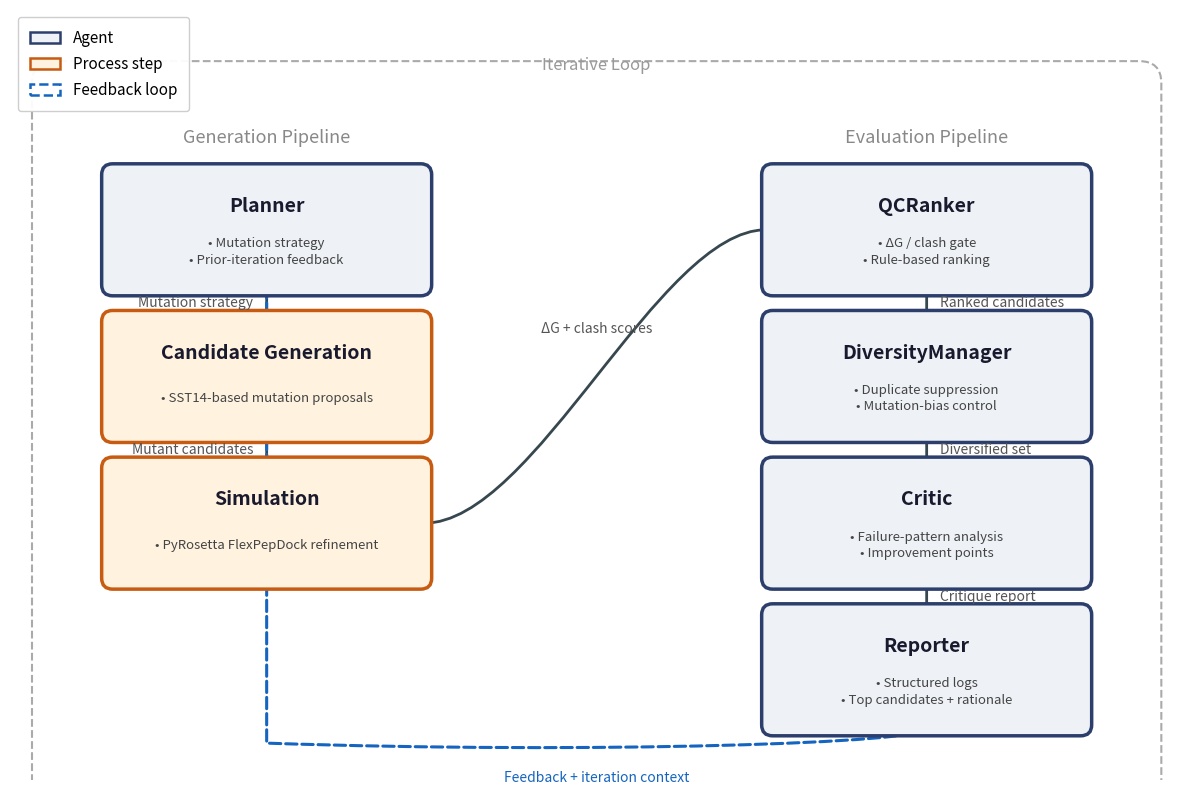

This chart was generated by the following Python code: (Note: this script raises an exception after producing the figure.)
#!/usr/bin/env python3
"""
Fig. 1 – Variant C (two-column vertical flow)

Caption: "Iterative search workflow of the proposed system
(Planner–Candidate Generation–Simulation–QCRanker–DiversityManager–
Critic–Reporter and the feedback loop)"
"""

import matplotlib
matplotlib.use("Agg")
import matplotlib.pyplot as plt
import matplotlib.patches as mpatches
from matplotlib.patches import FancyBboxPatch, FancyArrowPatch
from matplotlib.path import Path
import numpy as np
import os

# ── colour palette ──────────────────────────────────────────────────
AGENT_FILL   = "#EEF2F7"
AGENT_BORDER = "#2C3E6B"
PROC_FILL    = "#FFF3E0"
PROC_BORDER  = "#C75B12"
ARROW_GREY   = "#37474F"
FEEDBACK_BLUE = "#1565C0"
BG_WHITE     = "#FFFFFF"

# ── figure / axes ───────────────────────────────────────────────────
fig, ax = plt.subplots(figsize=(16, 10), dpi=300)
fig.patch.set_facecolor(BG_WHITE)
ax.set_facecolor(BG_WHITE)
ax.set_xlim(0, 16)
ax.set_ylim(-0.5, 10)
ax.set_aspect("equal")
ax.axis("off")

# ── helper: draw a box ─────────────────────────────────────────────
BOX_W, BOX_H = 4.2, 1.5          # width / height of every box

def draw_box(cx, cy, title, bullets, kind="agent"):
    """Draw a rounded box centred at (cx, cy)."""
    fill  = AGENT_FILL  if kind == "agent" else PROC_FILL
    edge  = AGENT_BORDER if kind == "agent" else PROC_BORDER
    lw    = 2.5

    x0 = cx - BOX_W / 2
    y0 = cy - BOX_H / 2

    box = FancyBboxPatch(
        (x0, y0), BOX_W, BOX_H,
        boxstyle="round,pad=0.15",
        facecolor=fill, edgecolor=edge, linewidth=lw,
        zorder=3,
    )
    ax.add_patch(box)

    # title
    ax.text(cx, cy + 0.32, title,
            ha="center", va="center",
            fontsize=14, fontweight="bold", color="#1A1A2E",
            zorder=4)

    # bullet text (1 or 2 lines)
    bullet_text = "\n".join(f"• {b}" for b in bullets)
    ax.text(cx, cy - 0.30, bullet_text,
            ha="center", va="center",
            fontsize=9.5, color="#444444",
            linespacing=1.35, zorder=4)

    return (cx, cy)   # centre coords for arrow anchoring


# ── helper: vertical arrow with label ──────────────────────────────
def varrow(x_from, y_from, x_to, y_to, label,
           color=ARROW_GREY, style="-|>", ls="-", lw=2.0,
           label_side="right", connectionstyle=None):
    """Straight (or curved) arrow between two box centres,
    shortened so it starts/ends at box edges."""
    # shorten to box edge
    if y_from > y_to:          # going down
        y_start = y_from - BOX_H / 2 - 0.05
        y_end   = y_to   + BOX_H / 2 + 0.05
    else:                       # going up
        y_start = y_from + BOX_H / 2 + 0.05
        y_end   = y_to   - BOX_H / 2 - 0.05

    kw = dict(
        arrowstyle=style, color=color,
        linewidth=lw, linestyle=ls,
        shrinkA=0, shrinkB=0,
        zorder=2,
    )
    if connectionstyle:
        kw["connectionstyle"] = connectionstyle

    arrow = FancyArrowPatch(
        (x_from, y_start), (x_to, y_end), **kw
    )
    ax.add_patch(arrow)

    # label
    mid_x = (x_from + x_to) / 2
    mid_y = (y_start + y_end) / 2
    offset = 0.18
    ha = "left"
    if label_side == "left":
        offset = -0.18
        ha = "right"
    ax.text(mid_x + offset, mid_y, label,
            ha=ha, va="center",
            fontsize=10, fontstyle="italic", color="#555555",
            zorder=4)


# ── helper: horizontal / curved arrow ──────────────────────────────
def harrow(x_from, y_from, x_to, y_to, label,
           color=ARROW_GREY, style="-|>", ls="-", lw=2.0,
           connectionstyle=None, label_offset=(0, 0.25)):
    """Arrow that goes mostly horizontally (bridge or feedback)."""
    # shorten to box edges horizontally
    if x_from < x_to:
        x_start = x_from + BOX_W / 2 + 0.05
        x_end   = x_to   - BOX_W / 2 - 0.05
    else:
        x_start = x_from - BOX_W / 2 - 0.05
        x_end   = x_to   + BOX_W / 2 + 0.05

    kw = dict(
        arrowstyle=style, color=color,
        linewidth=lw, linestyle=ls,
        shrinkA=0, shrinkB=0,
        zorder=2,
    )
    if connectionstyle:
        kw["connectionstyle"] = connectionstyle

    arrow = FancyArrowPatch(
        (x_start, y_from), (x_end, y_to), **kw
    )
    ax.add_patch(arrow)

    mid_x = (x_start + x_end) / 2 + label_offset[0]
    mid_y = (y_from  + y_to)  / 2 + label_offset[1]
    ax.text(mid_x, mid_y, label,
            ha="center", va="center",
            fontsize=10, fontstyle="italic", color="#555555",
            zorder=4)


# ════════════════════════════════════════════════════════════════════
#  DRAW BOXES
# ════════════════════════════════════════════════════════════════════

LX, RX = 3.5, 12.5              # column centres

# — Left column (Generation Pipeline) ——
planner  = draw_box(LX, 7, "Planner",
                    ["Mutation strategy", "Prior-iteration feedback"],
                    kind="agent")
candgen  = draw_box(LX, 5, "Candidate Generation",
                    ["SST14-based mutation proposals"],
                    kind="process")
simul    = draw_box(LX, 3, "Simulation",
                    ["PyRosetta FlexPepDock refinement"],
                    kind="process")

# — Right column (Evaluation Pipeline) ——
qcranker = draw_box(RX, 7, "QCRanker",
                    ["ΔG / clash gate", "Rule-based ranking"],
                    kind="agent")
divmgr   = draw_box(RX, 5, "DiversityManager",
                    ["Duplicate suppression", "Mutation-bias control"],
                    kind="agent")
critic   = draw_box(RX, 3, "Critic",
                    ["Failure-pattern analysis", "Improvement points"],
                    kind="agent")
reporter = draw_box(RX, 1, "Reporter",
                    ["Structured logs", "Top candidates + rationale"],
                    kind="agent")


# ════════════════════════════════════════════════════════════════════
#  DRAW ARROWS
# ════════════════════════════════════════════════════════════════════

# Left column (top → bottom)
varrow(LX, 7, LX, 5, "Mutation strategy",    label_side="left")
varrow(LX, 5, LX, 3, "Mutant candidates",    label_side="left")

# Bridge: Simulation → QCRanker
# Custom path: exit Simulation right edge at y=3, travel horizontally,
# then curve up to enter QCRanker left edge at y=7
bridge_x0 = LX + BOX_W / 2 + 0.05
bridge_x1 = RX - BOX_W / 2 - 0.05
bridge_verts = [
    (bridge_x0, 3.0),           # start: right edge of Simulation
    (bridge_x0 + 1.5, 3.0),     # horizontal run out
    (bridge_x1 - 1.5, 7.0),     # curve control toward QCRanker
    (bridge_x1, 7.0),           # end: left edge of QCRanker
]
bridge_codes = [Path.MOVETO, Path.CURVE4, Path.CURVE4, Path.CURVE4]
bridge_path = Path(bridge_verts, bridge_codes)
bridge_arrow = FancyArrowPatch(
    path=bridge_path,
    arrowstyle="-|>",
    color=ARROW_GREY,
    linewidth=2.0,
    zorder=2,
)
ax.add_patch(bridge_arrow)
ax.text((bridge_x0 + bridge_x1) / 2, 5.65,
        "\u0394G + clash scores",
        ha="center", va="center",
        fontsize=10, fontstyle="italic", color="#555555",
        zorder=4)

# Right column (top → bottom)
varrow(RX, 7, RX, 5, "Ranked candidates",    label_side="right")
varrow(RX, 5, RX, 3, "Diversified set",      label_side="right")
varrow(RX, 3, RX, 1, "Critique report",      label_side="right")

# Feedback: Reporter → Planner (dashed blue, curving underneath)
# We draw from bottom of Reporter around the bottom-left to top of Planner
fb_start_x = RX - BOX_W / 2 - 0.05
fb_start_y = 1
fb_end_x   = LX - BOX_W / 2 - 0.05
fb_end_y   = 7

# Use a custom path via annotations for a nicer curve
verts = [
    (RX,              1 - BOX_H / 2 - 0.05),   # start below Reporter
    (RX,              0.0),                       # drop down
    (8.0,            -0.15),                      # bottom centre
    (LX,              0.0),                       # left bottom
    (LX,              7 - BOX_H / 2 - 0.40),    # rise toward Planner
]
# Smooth cubic-Bezier-like path
codes = [Path.MOVETO, Path.CURVE4, Path.CURVE4, Path.CURVE4, Path.LINETO]
path = Path(verts, codes)

feedback_patch = FancyArrowPatch(
    path=path,
    arrowstyle="-|>",
    color=FEEDBACK_BLUE,
    linewidth=2.2,
    linestyle="dashed",
    zorder=2,
)
ax.add_patch(feedback_patch)

# Finish the feedback arrow: small straight segment into Planner bottom
fb_finish = FancyArrowPatch(
    (LX, 7 - BOX_H / 2 - 0.40),
    (LX, 7 - BOX_H / 2 - 0.05),
    arrowstyle="-|>",
    color=FEEDBACK_BLUE,
    linewidth=2.2,
    linestyle="dashed",
    shrinkA=0, shrinkB=0,
    zorder=2,
)
ax.add_patch(fb_finish)

# feedback label
ax.text(8.0, -0.38, "Feedback + iteration context",
        ha="center", va="top",
        fontsize=10, fontstyle="italic", color=FEEDBACK_BLUE,
        zorder=4)


# ════════════════════════════════════════════════════════════════════
#  COLUMN HEADINGS
# ════════════════════════════════════════════════════════════════════
ax.text(LX, 8.25, "Generation Pipeline",
        ha="center", va="center",
        fontsize=13, fontstyle="italic", color="#888888", zorder=4)
ax.text(RX, 8.25, "Evaluation Pipeline",
        ha="center", va="center",
        fontsize=13, fontstyle="italic", color="#888888", zorder=4)


# ════════════════════════════════════════════════════════════════════
#  DASHED BACKGROUND BOX ("Iterative Loop")
# ════════════════════════════════════════════════════════════════════
loop_box = FancyBboxPatch(
    (0.6, -0.7), 14.8, 9.7,
    boxstyle="round,pad=0.3",
    facecolor="none",
    edgecolor="#AAAAAA",
    linewidth=1.5,
    linestyle="dashed",
    zorder=1,
)
ax.add_patch(loop_box)
ax.text(8.0, 9.25, "Iterative Loop",
        ha="center", va="center",
        fontsize=12, fontstyle="italic", color="#999999",
        zorder=4)


# ════════════════════════════════════════════════════════════════════
#  LEGEND  (top-left)
# ════════════════════════════════════════════════════════════════════
legend_handles = [
    mpatches.Patch(facecolor=AGENT_FILL, edgecolor=AGENT_BORDER,
                   linewidth=1.8, label="Agent"),
    mpatches.Patch(facecolor=PROC_FILL,  edgecolor=PROC_BORDER,
                   linewidth=1.8, label="Process step"),
    mpatches.Patch(facecolor="none", edgecolor=FEEDBACK_BLUE,
                   linewidth=1.8, linestyle="dashed",
                   label="Feedback loop"),
]
leg = ax.legend(handles=legend_handles,
                loc="upper left",
                frameon=True,
                framealpha=0.95,
                edgecolor="#CCCCCC",
                fontsize=11,
                handlelength=2.0,
                borderpad=0.8,
                labelspacing=0.6)
leg.set_zorder(5)


# ════════════════════════════════════════════════════════════════════
#  SAVE
# ════════════════════════════════════════════════════════════════════
out_dir = (
    "/home/helloworld/Documents/workspace/repos/PRST_N_FM/"
    "AgenticAI4SCIENCE_pyrosetta_track/repos/ai4sci-kaeri/docs"
)
os.makedirs(out_dir, exist_ok=True)
out_path = os.path.join(out_dir, "fig1_variant_c.png")

fig.savefig(out_path, dpi=300, bbox_inches="tight",
            facecolor=BG_WHITE, pad_inches=0.25)
plt.close(fig)
print(f"Saved → {out_path}")
